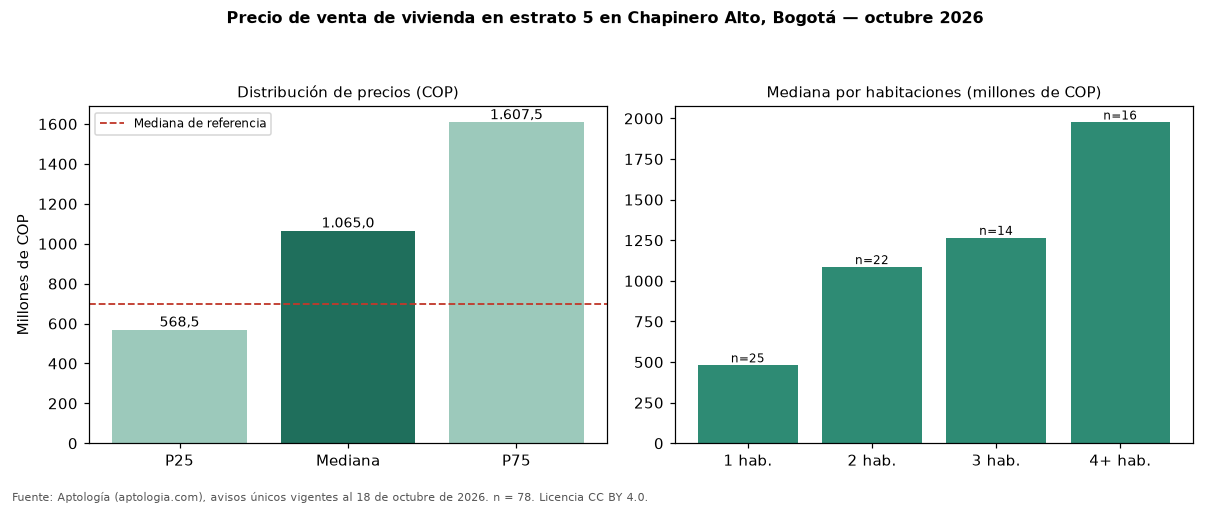

Source data for this figure (header and first rows):
seccion, metrica, valor_cop, n
precio, p25, 568500000, 78
precio, mediana, 1065000000, 78
precio, p75, 1607500000, 78
cop_por_m2, p25, 7107529, 78
cop_por_m2, mediana, 8701568, 78
cop_por_m2, p75, 9475362, 78
area, area_mediana_m2, 112.5, 78
habitaciones, 1, 480000000, 25
habitaciones, 2, 1085000000, 22
habitaciones, 3, 1265000000, 14
habitaciones, 4+, 1975000000, 16
administracion, mediana, 790000, 54
estrato, moda, 5, 
parqueadero, porcentaje_con_parqueadero, 85.9, 78
referencia, mediana_referencia, 696275000, 444
referencia, mediana_cop_por_m2_referencia, 8665022, 444
